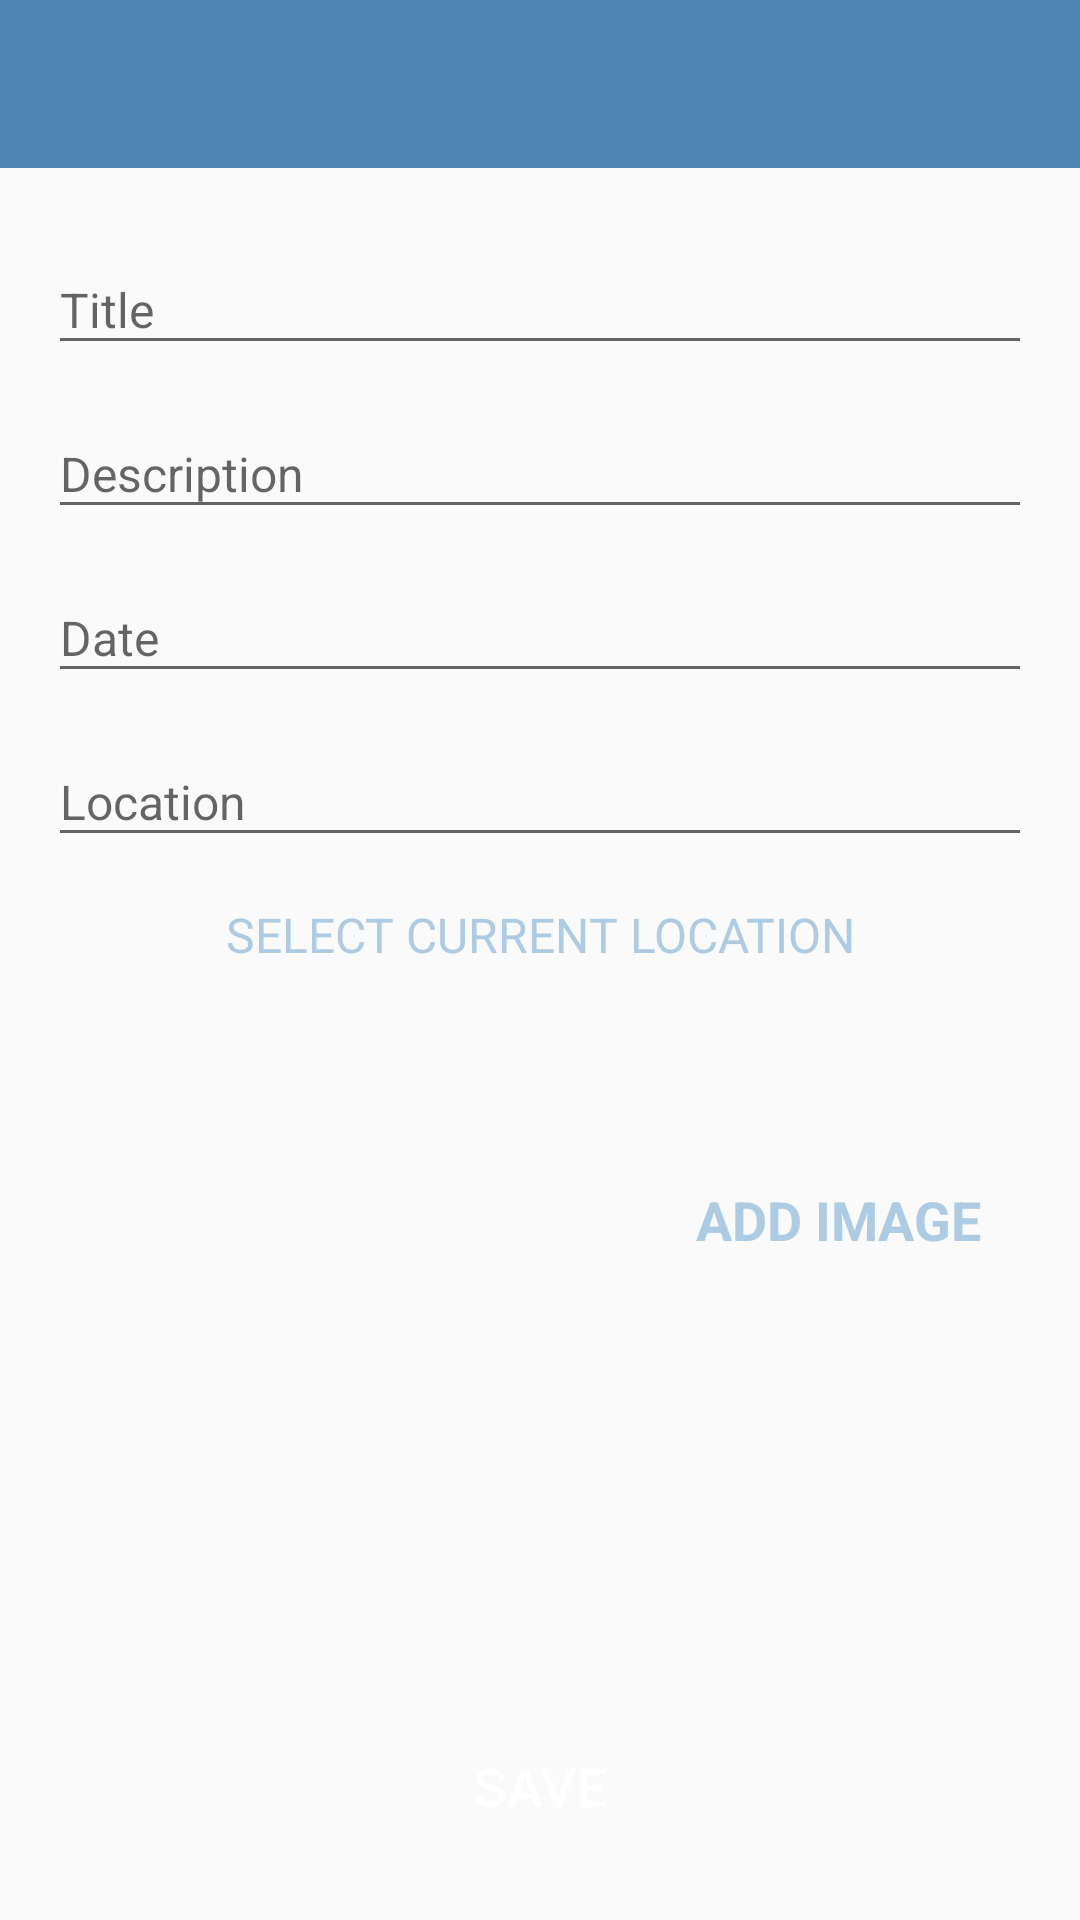

Layout XML and referenced resources for this Android screen:
<!-- AndroidManifest.xml: activity theme CustomNoActionBarTheme -->
<!-- res/layout/activity_add_happy_place.xml -->
<?xml version="1.0" encoding="utf-8"?>
<androidx.constraintlayout.widget.ConstraintLayout
    xmlns:android="http://schemas.android.com/apk/res/android"
    xmlns:app="http://schemas.android.com/apk/res-auto"
    xmlns:tools="http://schemas.android.com/tools"
    android:layout_width="match_parent"
    android:layout_height="match_parent"
    tools:context=".activities.AddHappyPlaceActivity">

    <androidx.appcompat.widget.Toolbar
        android:id="@+id/toolbar_add_place"
        android:layout_width="match_parent"
        android:layout_height="?attr/actionBarSize"
        android:background="@color/colorPrimary"
        app:layout_constraintEnd_toEndOf="parent"
        app:layout_constraintStart_toStartOf="parent"
        app:layout_constraintTop_toTopOf="parent"
        android:theme="@style/CustomToolbarStyle"/>

    <ScrollView
        android:id="@+id/sv_main"
        android:layout_width="match_parent"
        android:layout_height="0dp"
        android:fillViewport="true"
        app:layout_constraintBottom_toBottomOf="parent"
        app:layout_constraintEnd_toEndOf="parent"
        app:layout_constraintStart_toStartOf="parent"
        app:layout_constraintTop_toBottomOf="@id/toolbar_add_place">

        <androidx.constraintlayout.widget.ConstraintLayout
            android:layout_width="match_parent"
            android:layout_height="wrap_content"
            android:padding="@dimen/main_content_padding">

            <com.google.android.material.textfield.TextInputLayout
                android:id="@+id/til_title"

                android:layout_width="match_parent"
                android:layout_height="wrap_content"
                app:layout_constraintEnd_toEndOf="parent"
                app:layout_constraintStart_toStartOf="parent"
                app:layout_constraintTop_toTopOf="parent">

                <androidx.appcompat.widget.AppCompatEditText
                    android:id="@+id/et_title"
                    android:layout_width="match_parent"
                    android:layout_height="wrap_content"
                    android:hint="@string/edit_text_hint_title"
                    android:inputType="textCapWords"
                    android:textColor="@color/primary_text_color"
                    android:textColorHint="@color/secondary_text_color"
                    android:textSize="@dimen/edit_text_text_size" />
            </com.google.android.material.textfield.TextInputLayout>

            <com.google.android.material.textfield.TextInputLayout
                android:id="@+id/til_description"

                android:layout_width="match_parent"
                android:layout_height="wrap_content"
                android:layout_marginTop="@dimen/add_screen_til_marginTop"
                app:layout_constraintEnd_toEndOf="parent"
                app:layout_constraintStart_toStartOf="parent"
                app:layout_constraintTop_toBottomOf="@+id/til_title">

                <androidx.appcompat.widget.AppCompatEditText
                    android:id="@+id/et_description"
                    android:layout_width="match_parent"
                    android:layout_height="wrap_content"
                    android:hint="@string/edit_text_hint_description"
                    android:inputType="textCapSentences"
                    android:textColor="@color/primary_text_color"
                    android:textColorHint="@color/secondary_text_color"
                    android:textSize="@dimen/edit_text_text_size"/>
            </com.google.android.material.textfield.TextInputLayout>

            
            
            
            <com.google.android.material.textfield.TextInputLayout
                android:id="@+id/til_date"

                android:layout_width="match_parent"
                android:layout_height="wrap_content"
                android:layout_marginTop="@dimen/add_screen_til_marginTop"
                app:layout_constraintEnd_toEndOf="parent"
                app:layout_constraintStart_toStartOf="parent"
                app:layout_constraintTop_toBottomOf="@+id/til_description">

                <androidx.appcompat.widget.AppCompatEditText
                    android:id="@+id/et_date"
                    android:layout_width="match_parent"
                    android:layout_height="wrap_content"
                    android:hint="@string/edit_text_hint_date"
                    android:focusable="false"
                    android:focusableInTouchMode="false"
                    android:inputType="text"
                    android:textColor="@color/primary_text_color"
                    android:textColorHint="@color/secondary_text_color"
                    android:textSize="@dimen/edit_text_text_size" />
            </com.google.android.material.textfield.TextInputLayout>
            

            <com.google.android.material.textfield.TextInputLayout
                android:id="@+id/til_location"

                android:layout_width="match_parent"
                android:layout_height="wrap_content"
                android:layout_marginTop="@dimen/add_screen_til_marginTop"
                app:layout_constraintEnd_toEndOf="parent"
                app:layout_constraintStart_toStartOf="parent"
                app:layout_constraintTop_toBottomOf="@+id/til_date">

                <androidx.appcompat.widget.AppCompatEditText
                    android:id="@+id/et_location"
                    android:layout_width="match_parent"
                    android:layout_height="wrap_content"
                    android:focusable="false"
                    android:focusableInTouchMode="false"
                    android:hint="@string/edit_text_hint_location"
                    android:inputType="text"
                    android:textColor="@color/primary_text_color"
                    android:textColorHint="@color/secondary_text_color"
                    android:textSize="@dimen/edit_text_text_size" />
            </com.google.android.material.textfield.TextInputLayout>

            <TextView
                android:id="@+id/tv_select_current_location"
                android:layout_width="match_parent"
                android:layout_height="wrap_content"
                android:layout_marginTop="@dimen/add_place_select_current_location_marginTop"
                android:background="@drawable/shape_image_view_border"
                android:foreground="?attr/selectableItemBackground"
                android:gravity="center"
                android:padding="@dimen/add_place_select_current_location_padding"
                android:text="@string/add_place_select_current_location_text"
                android:textColor="@color/colorAccent"
                android:textSize="@dimen/add_place_select_current_location_textsize"
                app:layout_constraintEnd_toEndOf="parent"
                app:layout_constraintStart_toStartOf="parent"
                app:layout_constraintTop_toBottomOf="@+id/til_location" />

            <androidx.appcompat.widget.AppCompatImageView
                android:id="@+id/iv_place_image"
                android:layout_width="@dimen/add_screen_place_image_size"
                android:layout_height="@dimen/add_screen_place_image_size"
                android:layout_marginTop="@dimen/add_screen_place_image_marginTop"
                android:background="@drawable/shape_image_view_border"
                android:padding="@dimen/add_screen_place_image_padding"
                android:scaleType="fitXY"
                android:src="@drawable/add_screen_image_placeholder"
                app:layout_constraintEnd_toEndOf="parent"
                app:layout_constraintHorizontal_bias="0.0"
                app:layout_constraintStart_toStartOf="parent"
                app:layout_constraintTop_toBottomOf="@+id/tv_select_current_location" />

            <TextView
                android:id="@+id/tv_add_image"
                android:layout_width="wrap_content"
                android:layout_height="wrap_content"
                android:layout_marginTop="@dimen/add_screen_text_add_image_marginTop"
                android:background="?attr/selectableItemBackground"
                android:gravity="center"
                android:padding="@dimen/add_screen_text_add_image_padding"
                android:text="@string/text_add_image"
                android:textColor="@color/colorAccent"
                android:textSize="@dimen/add_screen_text_add_image_textSize"
                android:textStyle="bold"
                app:layout_constraintBottom_toTopOf="@+id/btn_save"
                app:layout_constraintEnd_toEndOf="parent"
                app:layout_constraintHorizontal_bias="0.45"
                app:layout_constraintStart_toEndOf="@+id/iv_place_image"
                app:layout_constraintTop_toBottomOf="@+id/til_location"
                app:layout_constraintVertical_bias="0.019" />

            <Button
                android:id="@+id/btn_save"
                android:layout_width="match_parent"
                android:layout_height="wrap_content"
                android:layout_gravity="center"
                android:layout_marginTop="@dimen/add_screen_btn_save_marginTop"
                android:background="@drawable/shape_button_rounded"
                android:gravity="center"
                android:paddingTop="@dimen/add_screen_btn_save_paddingTopBottom"
                android:paddingBottom="@dimen/add_screen_btn_save_paddingTopBottom"
                android:text="@string/btn_text_save"
                android:textColor="@color/white_color"
                android:textSize="@dimen/btn_text_size"
                app:layout_constraintEnd_toEndOf="parent"
                app:layout_constraintStart_toStartOf="parent"
                app:layout_constraintTop_toBottomOf="@+id/iv_place_image" />

        </androidx.constraintlayout.widget.ConstraintLayout>


    </ScrollView>
</androidx.constraintlayout.widget.ConstraintLayout>
<!-- resources referenced by this layout -->
<resources>
  <color name="colorAccent">#adcbe3</color>
  <color name="colorPrimary">#4b86b4</color>
  <color name="primary_text_color">#212121</color>
  <color name="secondary_text_color">#9AA2AF</color>
  <color name="white_color">#FFFFFF</color>
  <dimen name="add_place_select_current_location_marginTop">5dp</dimen>
  <dimen name="add_place_select_current_location_padding">10dp</dimen>
  <dimen name="add_place_select_current_location_textsize">16sp</dimen>
  <dimen name="add_screen_btn_save_marginTop">24dp</dimen>
  <dimen name="add_screen_btn_save_paddingTopBottom">8dp</dimen>
  <dimen name="add_screen_place_image_marginTop">15dp</dimen>
  <dimen name="add_screen_place_image_padding">2dp</dimen>
  <dimen name="add_screen_place_image_size">200dp</dimen>
  <dimen name="add_screen_text_add_image_marginTop">96dp</dimen>
  <dimen name="add_screen_text_add_image_padding">10dp</dimen>
  <dimen name="add_screen_text_add_image_textSize">18sp</dimen>
  <dimen name="add_screen_til_marginTop">5dp</dimen>
  <dimen name="btn_text_size">18sp</dimen>
  <dimen name="edit_text_text_size">16sp</dimen>
  <dimen name="main_content_padding">16dp</dimen>
  <string name="add_place_select_current_location_text">SELECT CURRENT LOCATION</string>
  <string name="btn_text_save">SAVE</string>
  <string name="edit_text_hint_date">Date</string>
  <string name="edit_text_hint_description">Description</string>
  <string name="edit_text_hint_location">Location</string>
  <string name="edit_text_hint_title">Title</string>
  <string name="text_add_image">ADD IMAGE</string>
  <style name="CustomToolbarStyle">
          <item name="android:textColorPrimary">#FFFFFF</item>
          <item name="android:colorControlNormal">#FFFFFF</item>
      </style>
  <style name="CustomNoActionBarTheme" parent="@style/Theme.AppCompat.Light.NoActionBar">
          <item name="android:statusBarColor">@color/colorPrimaryDark</item>
      </style>
  <color name="colorPrimaryDark">#2a4d69</color>
</resources>
